4-way image classification set "processed" from GitHub (Yuvrajsinggh22/wheat-disease-detection); label vocabulary: common rust, gray leaf spot, healthy, northern leaf blight.

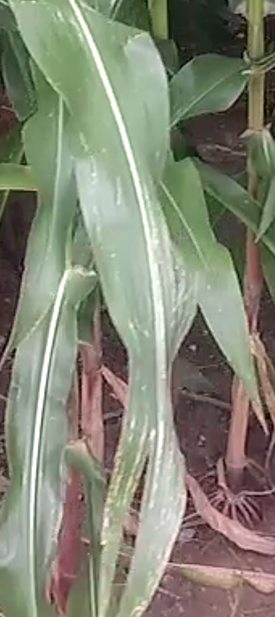
Label: gray leaf spot

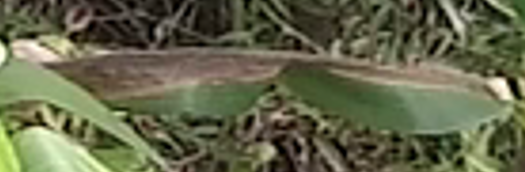
Label: northern leaf blight

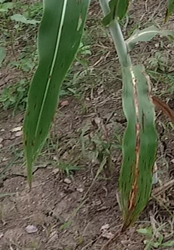
Label: common rust

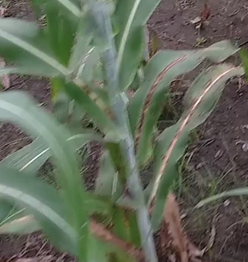
Label: common rust

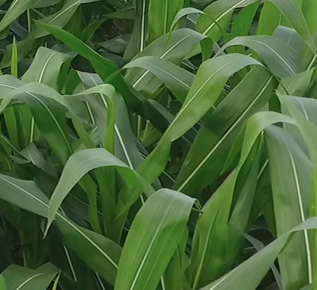
Label: healthy

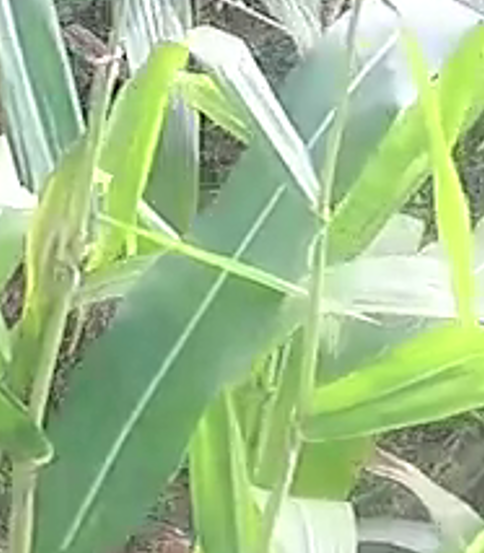
Label: healthy
